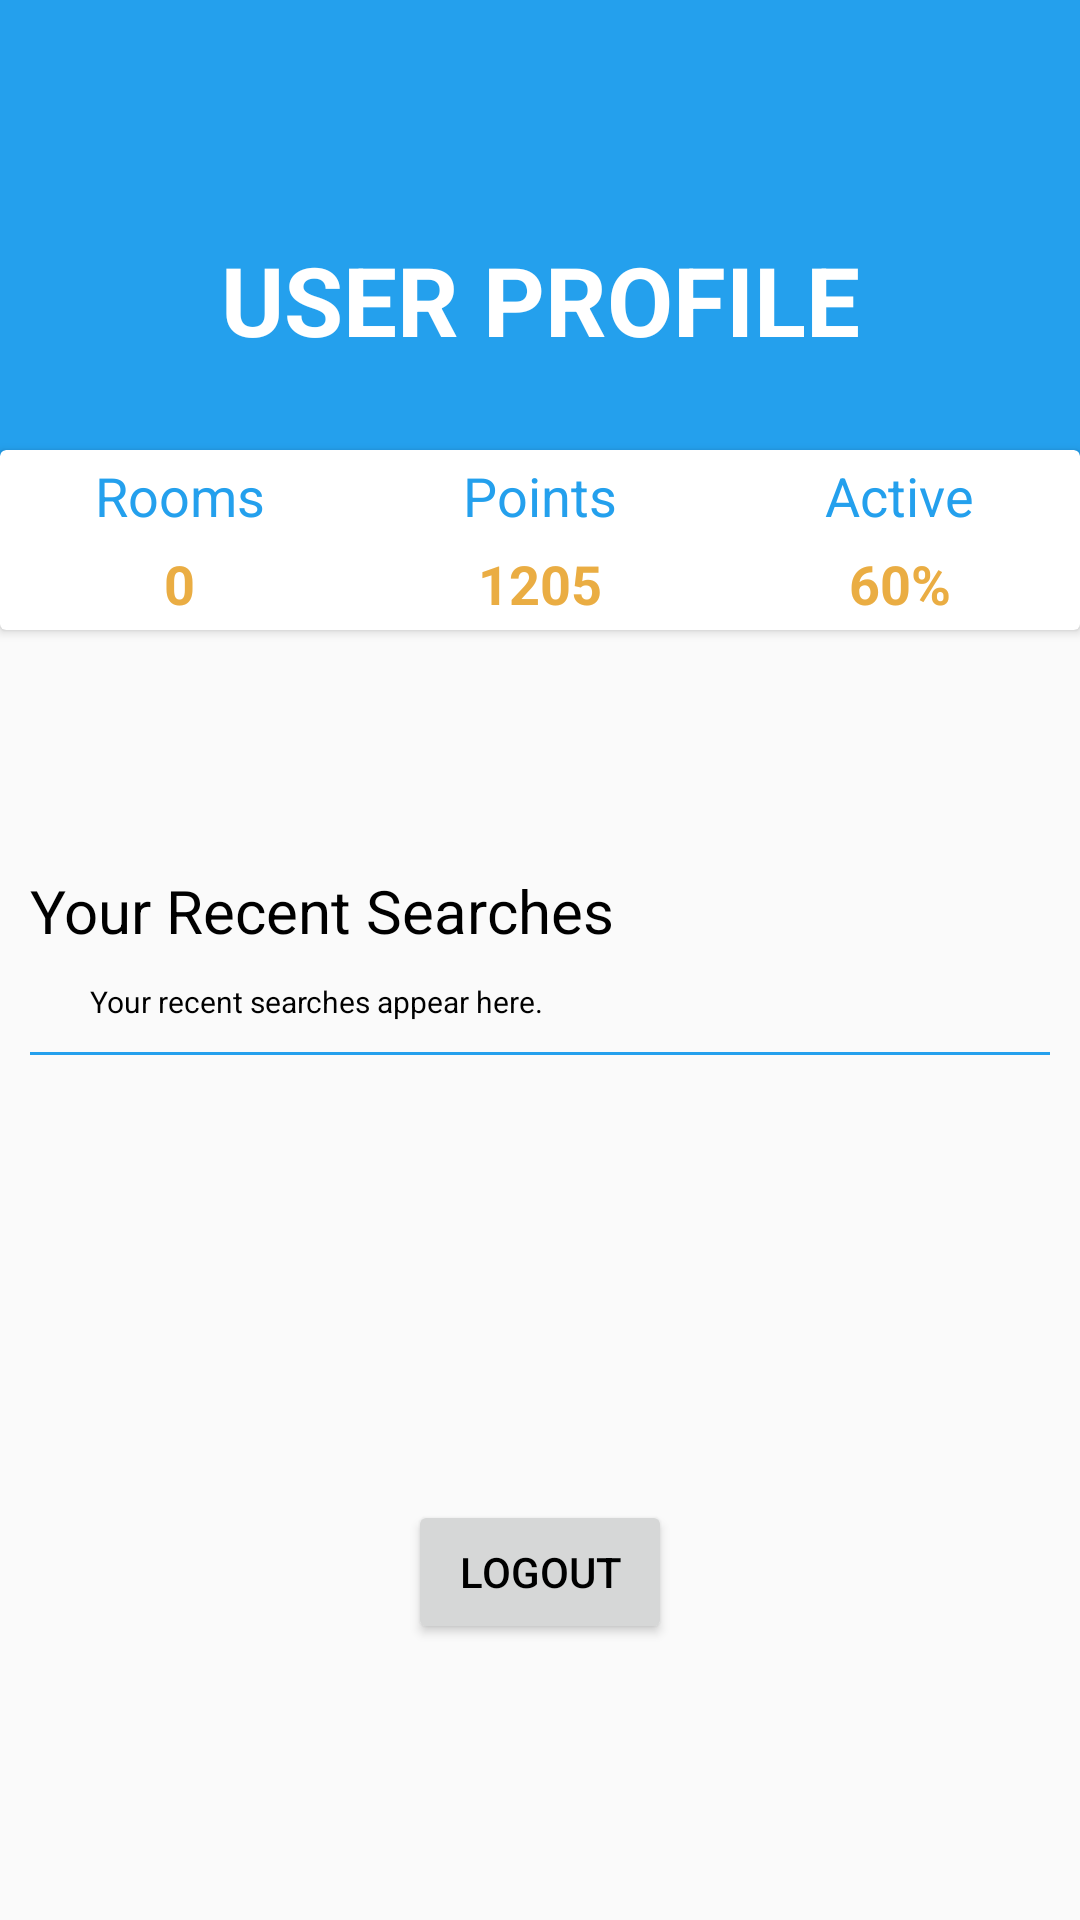

Layout XML and referenced resources for this Android screen:
<!-- AndroidManifest.xml: application theme AppTheme -->
<!-- res/layout/activity_user.xml -->
<?xml version="1.0" encoding="utf-8"?>
<LinearLayout xmlns:android="http://schemas.android.com/apk/res/android"
    xmlns:app="http://schemas.android.com/apk/res-auto"
    xmlns:tools="http://schemas.android.com/tools"
    android:layout_width="match_parent"
    android:layout_height="match_parent"
    android:orientation="vertical">

    <RelativeLayout
        android:layout_width="match_parent"
        android:layout_height="280dp">

        <LinearLayout
            android:layout_width="match_parent"
            android:layout_height="180dp"
            android:background="@color/colorPrimary"
            android:orientation="vertical">

            <TextView
                android:id="@+id/display_name"
                android:layout_width="match_parent"
                android:layout_height="80dp"
                android:gravity="center"
                android:layout_gravity="center_horizontal"
                android:layout_marginTop="60dp"
                android:text="User Profile"
                android:textAllCaps="true"
                android:textColor="@color/white"
                android:textSize="32sp"
                android:textStyle="bold" />
        </LinearLayout>

        <android.support.v7.widget.CardView
            android:layout_width="400dp"
            android:layout_height="60dp"
            android:layout_centerHorizontal="true"
            android:layout_marginTop="150dp"
            >

            <LinearLayout
                android:layout_width="match_parent"
                android:layout_height="match_parent"
                android:orientation="horizontal"
                android:weightSum="3">

                <LinearLayout
                    android:layout_width="0dp"
                    android:layout_height="match_parent"
                    android:layout_weight="1"
                    android:gravity="center"
                    android:orientation="vertical">

                    <TextView
                        android:layout_width="wrap_content"
                        android:layout_height="wrap_content"
                        android:text="Rooms"
                        android:textColor="@color/colorBlue"
                        android:textSize="18sp" />

                    <TextView
                        android:id="@+id/display_age"
                        android:layout_width="wrap_content"
                        android:layout_height="wrap_content"
                        android:paddingTop="5dp"
                        android:text="0"
                        android:textColor="@color/orange"
                        android:textSize="18sp"
                        android:textStyle="bold" />

                </LinearLayout>

                <LinearLayout
                    android:layout_width="0dp"
                    android:layout_height="match_parent"
                    android:layout_weight="1"
                    android:gravity="center"
                    android:orientation="vertical">

                    <TextView
                        android:layout_width="wrap_content"
                        android:layout_height="wrap_content"
                        android:text="Points"
                        android:textColor="@color/colorBlue"
                        android:textSize="18sp" />

                    <TextView
                        android:id="@+id/display_height"
                        android:layout_width="wrap_content"
                        android:layout_height="wrap_content"
                        android:paddingTop="5dp"
                        android:text="1205"
                        android:textColor="@color/orange"
                        android:textSize="18sp"
                        android:textStyle="bold" />

                </LinearLayout>

                <LinearLayout
                    android:layout_width="0dp"
                    android:layout_height="match_parent"
                    android:layout_weight="1"
                    android:gravity="center"
                    android:orientation="vertical">

                    <TextView
                        android:layout_width="wrap_content"
                        android:layout_height="wrap_content"
                        android:text="Active"
                        android:textColor="@color/colorBlue"
                        android:textSize="18sp" />

                    <TextView
                        android:id="@+id/display_weight"
                        android:layout_width="wrap_content"
                        android:layout_height="wrap_content"
                        android:paddingTop="5dp"
                        android:text="60%"
                        android:textColor="@color/orange"
                        android:textSize="18sp"
                        android:textStyle="bold" />

                </LinearLayout>
            </LinearLayout>

        </android.support.v7.widget.CardView>
    </RelativeLayout>

    <LinearLayout
        android:layout_width="match_parent"
        android:layout_height="200dp"
        android:orientation="vertical"
        android:layout_margin="10dp">



            <TextView
                android:layout_width="match_parent"
                android:layout_height="wrap_content"
                android:text="Your Recent Searches"

                android:textColor="@color/black"
                android:textSize="20sp"/>
            <TextView
                android:layout_width="match_parent"
                android:layout_height="wrap_content"
                android:text="Your recent searches appear here."
                android:layout_marginTop="10dp"
                android:layout_marginLeft="20dp"
                android:textColor="@color/black"
                android:textSize="10sp"
                android:layout_marginBottom="10dp"/>
            <TextView
                android:layout_width="match_parent"
                android:layout_height="1dp"
                android:background="@color/colorPrimary"/>


        </LinearLayout>
    <Button
        android:id="@+id/btn_logout"
        android:layout_width="wrap_content"
        android:layout_height="wrap_content"
        android:text="Logout"
        android:layout_gravity="center"
        android:textColor="@color/black"/>


    </LinearLayout>
<!-- resources referenced by this layout -->
<resources>
  <color name="black">#000</color>
  <color name="colorBlue">#24a0ed</color>
  <color name="colorPrimary">#24a0ed</color>
  <color name="orange">#eaad43</color>
  <color name="white">#ffff</color>
  <style name="AppTheme" parent="Theme.AppCompat.Light.NoActionBar">
          
          <item name="colorPrimary">@color/colorPrimary</item>
          <item name="colorPrimaryDark">@color/colorPrimaryDark</item>
          <item name="colorAccent">@color/colorAccent</item>
      </style>
  <color name="colorPrimaryDark">#24a0ed</color>
  <color name="colorAccent">#FF4081</color>
</resources>
